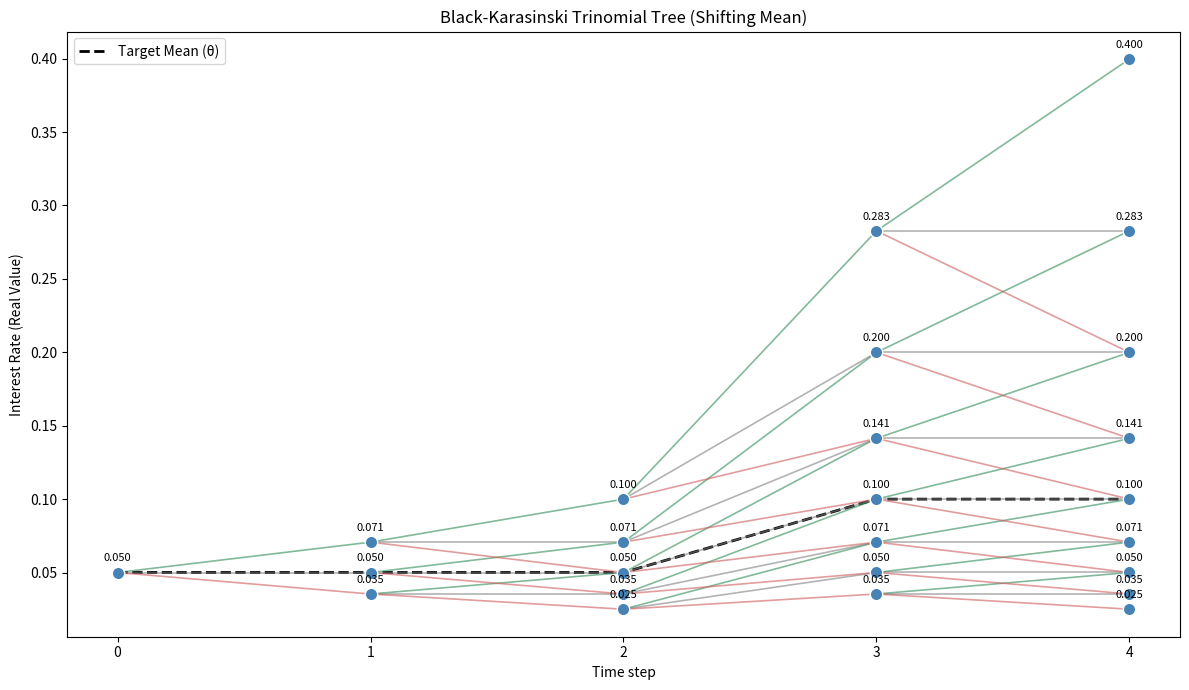

Write Python code to recreate this figure.
import numpy as np
import matplotlib.pyplot as plt

class BlackKarasinskiModel:
    def __init__(self, k, theta, var, dt):
        self.k = k # currently constant
        self.theta = theta # currently constant
        self.var = var
        self.dt = dt

    def generate_paths(self, n_paths=10, n_steps=10):
        r_start = self.theta[0]
        ln_r = np.log(r_start)

        prices = np.zeros((n_steps, n_paths))
        for j in range(n_paths):
            ln_r = np.log(self.theta[0])
            for i in range(n_steps):
                prices[i][j] = np.exp(ln_r)
                ln_r = ln_r + self.k * (np.log(self.theta[i]) - ln_r)*self.dt + np.random.normal(0, 1) * self.var * np.sqrt(self.dt)

        return prices
    
    def plot_paths(self, n_paths=10, n_steps=10):
        prices = self.generate_paths(n_paths, n_steps)
        x = np.arange(n_steps)

        plt.figure(figsize=(8, 5))
        for j in range(n_paths):
            plt.plot(x, prices[:, j], alpha=0.7, label=f'Path {j+1}')

        # plt.axhline(self.theta[0], color='black', linestyle='--', linewidth=1, label='θ (long-run mean)')
        plt.xlabel('Time step')
        plt.ylabel('Short rate')
        plt.title('Black-Karasinski Simulated Paths')
        plt.legend(fontsize=8, ncol=2)
        plt.show()

    def construct_trinomial_tree(self, num_steps=3):
        # we will start with assuming theta and kappa are constant
        # here delta x = sigma sqrt(3t)

        # the probability depends on the distnace from the center which I havent coded properly.

        tree = np.zeros((num_steps, 2*num_steps + 1))

        for i in range(num_steps):
            # Num(vertices) = 2t + 1
            for j in range(-i, i+1): #starts at {-1, 0 1} then {-2, -1, 0, 1, 2}, and so forth
                p_up = 1/6 + (self.k**2 * j**2 * self.dt**2 - self.k * j * self.dt) / 2
                p_mid = 2/3 - (self.k**2 * j**2 * self.dt**2)
                p_down = 1/6 + (self.k**2 * j**2 * self.dt**2 + self.k * j * self.dt) / 2
                if p_up < 0 or p_up > 1 or p_mid < 0 or p_mid > 1 or p_down < 0 or p_down > 1:
                    print(f"WARNING: Invalid probabilities at step {i}, node {j}: p_up={p_up}, p_mid={p_mid}, p_down={p_down}")
                val = j * self.var * np.sqrt(3 * self.dt)
                tree[i][j] = val
                
                print(f"  Node j={j:2d}: p_up={p_up:.4f}, p_mid={p_mid:.4f}, p_down={p_down:.4f}")

        return tree
    
    def construct_trinomial_tree_changing_mean(self, num_steps=3):
        tree = np.zeros((num_steps, 2*num_steps + 1))

        # use theta = {t0: r0, t1: r1, t2: r2, ...} to change the mean at each step
        for i in range(num_steps):
            for j in range(-i, i+1):
                p_up = 1/6 + (self.k**2 * j**2 * self.dt**2 - self.k * j * self.dt) / 2
                p_mid = 2/3 - (self.k**2 * j**2 * self.dt**2)
                p_down = 1/6 + (self.k**2 * j**2 * self.dt**2 + self.k * j * self.dt) / 2
                
                log_rate = np.log(self.theta[i]) + j * self.var * np.sqrt(3 * self.dt)
                tree[i][j] = np.exp(log_rate)

        return tree
    
    def plot_trinomial_tree_changing_mean(self, num_steps=10):
        # Fetch the rate grid
        tree = self.construct_trinomial_tree_changing_mean(num_steps=num_steps)

        fig, ax = plt.subplots(figsize=(12, 7))
        branch_colors = {1: 'seagreen', 0: 'gray', -1: 'indianred'}

        for i in range(num_steps):
            for j in range(-i, i + 1):
                current_rate = tree[i][j]

                # Draw edges to the next step's up/mid/down children
                if i < num_steps - 1:
                    for dj in (1, 0, -1):
                        next_rate = tree[i + 1][j + dj]
                        
                        # CRITICAL FIX: Plot (time, rate) instead of (time, node index)
                        ax.plot([i, i + 1], [current_rate, next_rate],
                                color=branch_colors[dj], alpha=0.6, linewidth=1.2, zorder=1)

                # Draw the vertex
                ax.scatter(i, current_rate, color='steelblue', s=80, zorder=3, edgecolor='white')
                
                # Annotate the rates (decluttered for larger trees)
                if num_steps <= 5 or j % 2 == 0: 
                    ax.annotate(f"{current_rate:.3f}", (i, current_rate), textcoords="offset points",
                                xytext=(0, 8), ha='center', fontsize=8, zorder=4)

        # Plot the target mean (theta) as a dashed black line to show the tree following it
        target_means = [self.theta[i] for i in range(num_steps)]
        ax.plot(range(num_steps), target_means, color='black', linestyle='--', linewidth=2, label='Target Mean (θ)', zorder=0)

        ax.set_xlabel('Time step')
        ax.set_ylabel('Interest Rate (Real Value)') # The Y-axis is now the actual rate!
        ax.set_title('Black-Karasinski Trinomial Tree (Shifting Mean)')
        ax.set_xticks(range(num_steps))
        ax.legend()
        
        plt.tight_layout()
        plt.show()

    
    def plot_trinomial_tree(self, num_steps=3):
        tree = self.construct_trinomial_tree(num_steps=num_steps)

        fig, ax = plt.subplots(figsize=(10, 7))
        branch_colors = {1: 'seagreen', 0: 'gray', -1: 'indianred'}

        for i in range(num_steps):
            for j in range(-i, i + 1):
                val = tree[i][j]
                rate = self.theta * np.exp(val)

                # edges to next step's up/mid/down children
                if i < num_steps - 1:
                    for dj in (1, 0, -1):
                        ax.plot([i, i + 1], [j, j + dj],
                                color=branch_colors[dj], alpha=0.6, linewidth=1.2, zorder=1)

                # vertex + price label
                ax.scatter(i, j, color='steelblue', s=220, zorder=3, edgecolor='white')
                ax.annotate(f"{rate:.4f}", (i, j), textcoords="offset points",
                            xytext=(0, 12), ha='center', fontsize=8, zorder=4)

        ax.set_xlabel('Time step')
        ax.set_ylabel('Node index (j)')
        ax.set_title('Black-Karasinski Trinomial Tree')
        ax.set_xticks(range(num_steps))
        plt.tight_layout()
        plt.show()

    def construct_binomial_tree(self, num_steps=3):
        # we will start with assuming theta and kappa are constant
        # here delta x = sigma sqrt(t)

        tree_rates = np.full((num_steps, 2*num_steps + 1), np.nan)
        tree_probs = np.full((num_steps, 2*num_steps + 1), np.nan)

        dx = self.var * np.sqrt(self.dt)
        ln_r0 = np.log(self.theta) # starting value

        for i in range(num_steps):
            for j in range(-i, i + 1,2):
                x_n = ln_r0 + j * dx # price = starting price + position * factor: postion = +2 (upup), 0 (mid), -2 (downdown)
                price = np.exp(x_n)
                # compute probability of certain position to increase / decrease it's value
                p_up = 1/2  + (self.k*(np.log(self.theta) - x_n) * np.sqrt(self.dt)) / (2 * self.var)
                if(p_up < 0 or p_up > 1):
                    print(f"WARNING p = {p_up}")

                # add to matrix
                col_index = j + num_steps
                tree_rates[i, col_index] = price
                tree_probs[i, col_index] = p_up

        return tree_rates, tree_probs
        
    def plot_binomial_tree(self, num_steps=3):
            # Fetch the rates and probabilities from your new method
            tree_rates, tree_probs = self.construct_binomial_tree(num_steps=num_steps)

            fig, ax = plt.subplots(figsize=(10, 7))
            
            for i in range(num_steps):
                # Binomial nodes expand by 1 step up or down, meaning valid nodes step by 2
                for j in range(-i, i + 1, 2):
                    col_index = j + num_steps
                    rate = tree_rates[i, col_index]
                    
                    # Skip unpopulated nodes
                    if np.isnan(rate):
                        continue

                    # Draw edges to the next step's up/down children
                    if i < num_steps - 1:
                        # Up branch (j + 1)
                        ax.plot([i, i + 1], [j, j + 1], 
                                color='seagreen', alpha=0.6, linewidth=1.5, zorder=1)
                        # Down branch (j - 1)
                        ax.plot([i, i + 1], [j, j - 1], 
                                color='indianred', alpha=0.6, linewidth=1.5, zorder=1)

                    # Draw the vertex
                    ax.scatter(i, j, color='steelblue', s=220, zorder=3, edgecolor='white')
                    
                    # Annotate the node with the physical rate
                    ax.annotate(f"{rate:.4f}", (i, j), textcoords="offset points",
                                xytext=(0, 12), ha='center', fontsize=8, zorder=4)

            ax.set_xlabel('Time step')
            ax.set_ylabel('Node index (j)')
            ax.set_title('Black-Karasinski Binomial Tree')
            ax.set_xticks(range(num_steps))
            
            # Adjust y-axis to comfortably fit the highest and lowest possible nodes
            ax.set_ylim(-num_steps, num_steps)
            
            plt.tight_layout()
            plt.show()

# theta = {0: 0.05, 1: 0.05, 2: 0.05, 3: 0.05, 4: 0.05, 
#          5: 0.15, 6: 0.15, 7: 0.15, 8: 0.15, 9: 0.15}
theta = {0: 0.05, 1: 0.05, 2: 0.05, 3: 0.1, 4: 0.1}
bkm = BlackKarasinskiModel(k=0.1, theta=theta, var=0.2, dt=1)
bkm.plot_trinomial_tree_changing_mean(num_steps=5)
# bkm.plot_paths()
# theta = 0.05 # consant for now
# bkm = BlackKarasinskiModel(k=0.1, theta=theta, var=0.2, dt=1)

# bkm.plot_trinomial_tree(num_steps=10)
# bkm.plot_binomial_tree(num_steps=10)
